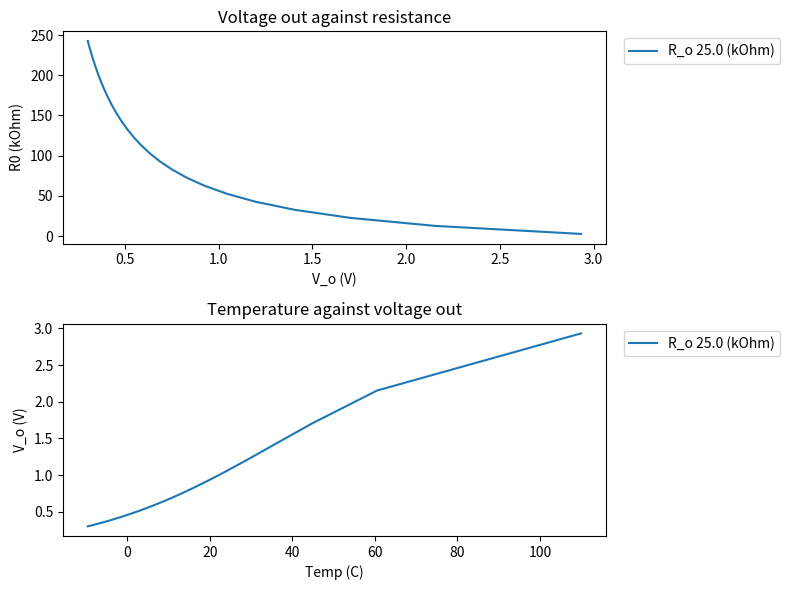

Generate this figure with matplotlib:
# Calculations for voltage divider

import matplotlib.pyplot as plt
import numpy as np

# Next steps:
# * Convert to Class, use json to define inputs required

""" Meat sensor """
# Inputs
t1 = -10
t2 = 110
r1 = 248.1
r2 = 2.62
#r_suggested = (r1*r2)**0.5
r_suggested = 25
v_s = 3.24
steps = 4096

A = 0.8975771660  * 10** -3
B = 2.067767238 * 10** -4
C = 1.742614938  * 10** -7

# Air Sensor
""" # Inputs
t1 = 10
t2 = 340
r1 = 82.47
r2 = 0.0313
#r_suggested = (r1*r2)**0.5
r_suggested = 1
v_s = 3.24
steps = 4096

A = 0.9482846445  * 10** -3
B = 1.952744345 * 10** -4
C = 2.570293116  * 10** -7 """


def v_o_r(v_s, r_range, r):
    """ Calculates V_o = f(R), from resistance of thermister """
    return v_s * r / (r_range + r)

def t_o(r_range):
    """ Returns temperature in Kelvin from Steinhart-Hart model. """
    r_range = r_range * 1000    # convert from kOhm to Ohm
    return 1/(A + B*np.log(r_range) + C*(np.log(r_range))**3) - 273.15

# Calculations
t_step = (t2 - t1) / steps
print(f'Minimum change in temperature is {t_step:.2f} C.')
t_mid = (t2 - t1) / 2
print(f'Mid temperature point is {t_mid:.2f} C.')
print(f'The low/high voltage reading in will be {t1}C = {v_o_r(v_s, r1, r_suggested):.3f} V & {t2} C = {v_o_r(v_s, r2, r_suggested):.3f} V when using resistance {r_suggested:.3f} kOhm.')

# Plot
plot_range = np.linspace(r_suggested, r_suggested, 1)

fig, axs = plt.subplots(2, figsize=(8, 6))
fig.subplots_adjust(
    top=0.88,
    bottom=0.11,
    left=0.11,
    right=0.77,
    hspace=0.2,
    wspace=0.2
)

r_range = np.arange(r2, r1, 10)

for x in plot_range:
    axs[0].plot(v_o_r(v_s, r_range, x), r_range, label=f'R_o {x} (kOhm)')
axs[0].set_title('Voltage out against resistance')
axs[0].set(xlabel='V_o (V)', ylabel='R0 (kOhm)')
axs[0].legend(loc='upper left', bbox_to_anchor=(1.02, 1))

for x in plot_range:
    axs[1].plot(t_o(r_range), v_o_r(v_s, r_range, x), label=f'R_o {x} (kOhm)')
axs[1].set_title('Temperature against voltage out')
axs[1].set(xlabel='Temp (C)', ylabel='V_o (V)')
axs[1].legend(loc='upper left', bbox_to_anchor=(1.02, 1))

"""
axs[2].plot(t_o(r_range), r_range)
axs[2].set_title('Temperature vs thermister resistance')
axs[2].set(xlabel='Temp (C)', ylabel='R0 (kOhm)')
"""

fig.tight_layout()
plt.show()
